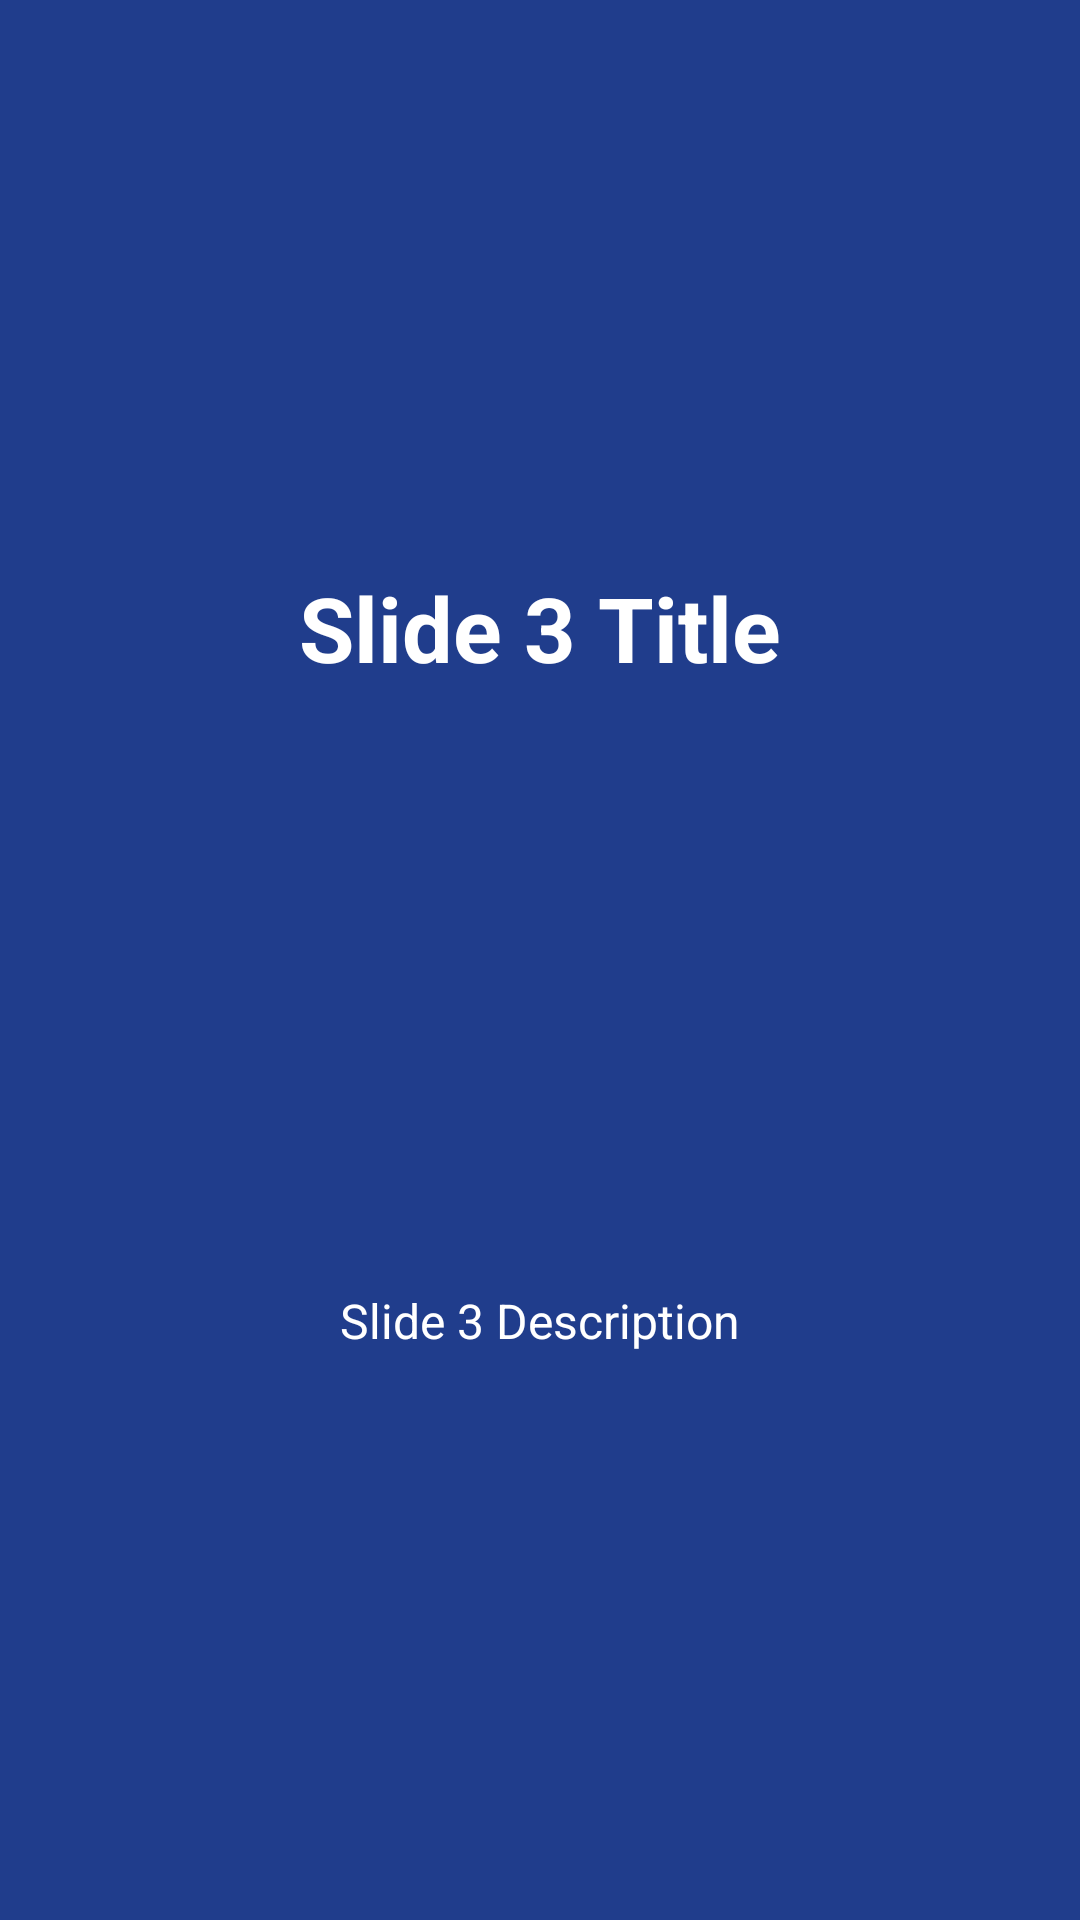

Layout XML and referenced resources for this Android screen:
<!-- AndroidManifest.xml: application theme AppTheme -->
<!-- res/layout/slide_screen_three.xml -->
<?xml version="1.0" encoding="utf-8"?>
<LinearLayout
    xmlns:android="http://schemas.android.com/apk/res/android"
    style="@style/Match"
    android:background="@color/bg_slider_screen3"
    android:gravity="center"
    android:orientation="vertical">

    <TextView
        style="@style/Wrap"
        android:layout_marginBottom="@dimen/slide_title"
        android:text="@string/slide_3_title"
        android:textColor="@android:color/white"
        android:textSize="@dimen/slide_title"
        android:textStyle="bold"/>

    <ImageView
        android:layout_width="@dimen/img_width_height"
        android:layout_height="@dimen/img_width_height"
        android:contentDescription="@string/placeholder"
        android:src="@mipmap/ic_launcher"/>

    <TextView
        style="@style/Wrap"
        android:layout_marginTop="20dp"
        android:paddingLeft="@dimen/desc_padding"
        android:paddingRight="@dimen/desc_padding"
        android:text="@string/slide_3_description"
        android:textAlignment="center"
        android:textColor="@android:color/white"
        android:textSize="@dimen/slide_desc"/>

</LinearLayout>
<!-- resources referenced by this layout -->
<resources>
  <color name="bg_slider_screen3">#203d8c</color>
  <dimen name="desc_padding">40dp</dimen>
  <dimen name="img_width_height">150dp</dimen>
  <dimen name="slide_desc">16sp</dimen>
  <dimen name="slide_title">30sp</dimen>
  <string name="placeholder">Placeholder</string>
  <string name="slide_3_description">Slide 3 Description</string>
  <string name="slide_3_title">Slide 3 Title</string>
  <style name="Match">
          <item name="android:layout_width">match_parent</item>
          <item name="android:layout_height">match_parent</item>
      </style>
  <style name="Wrap">
          <item name="android:layout_width">wrap_content</item>
          <item name="android:layout_height">wrap_content</item>
      </style>
  <style name="AppTheme" parent="Theme.AppCompat.Light.NoActionBar" />
</resources>
